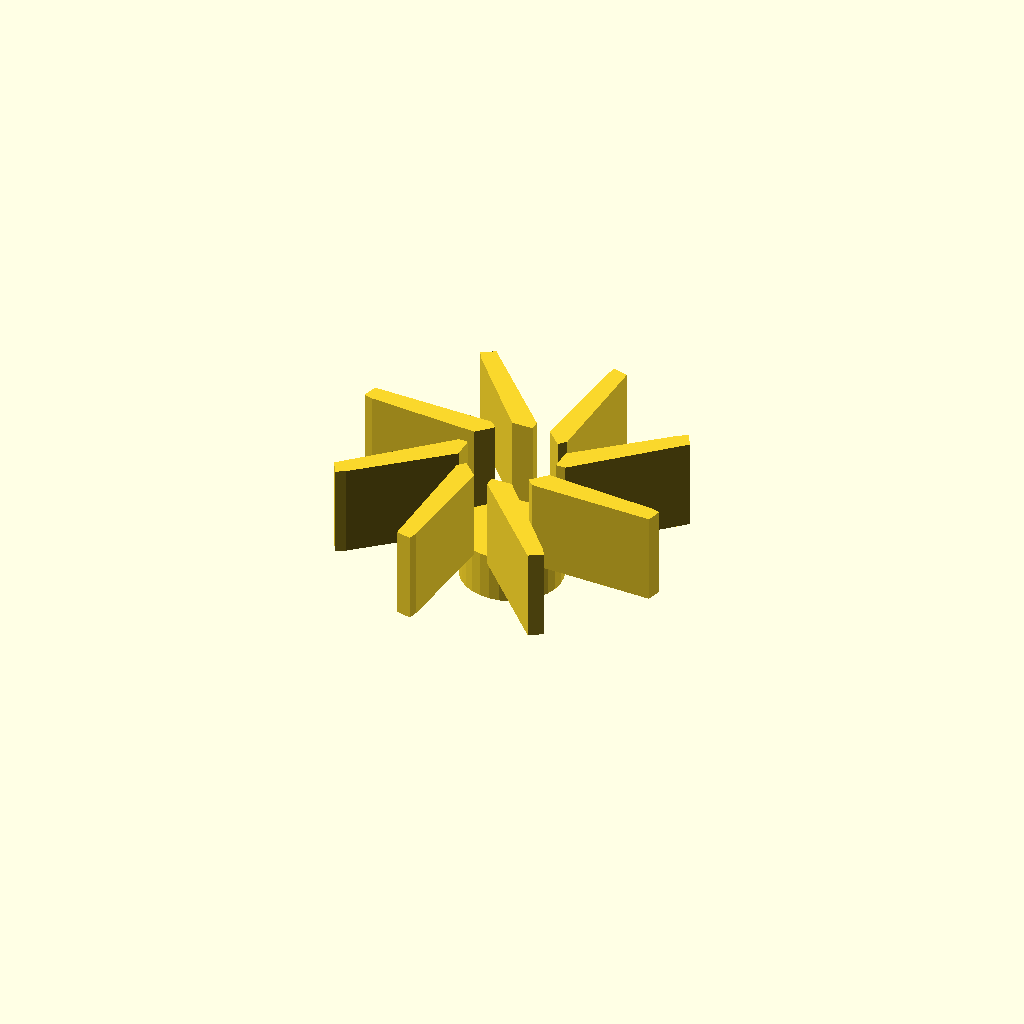
Cell 1 — every parameter at its default value.
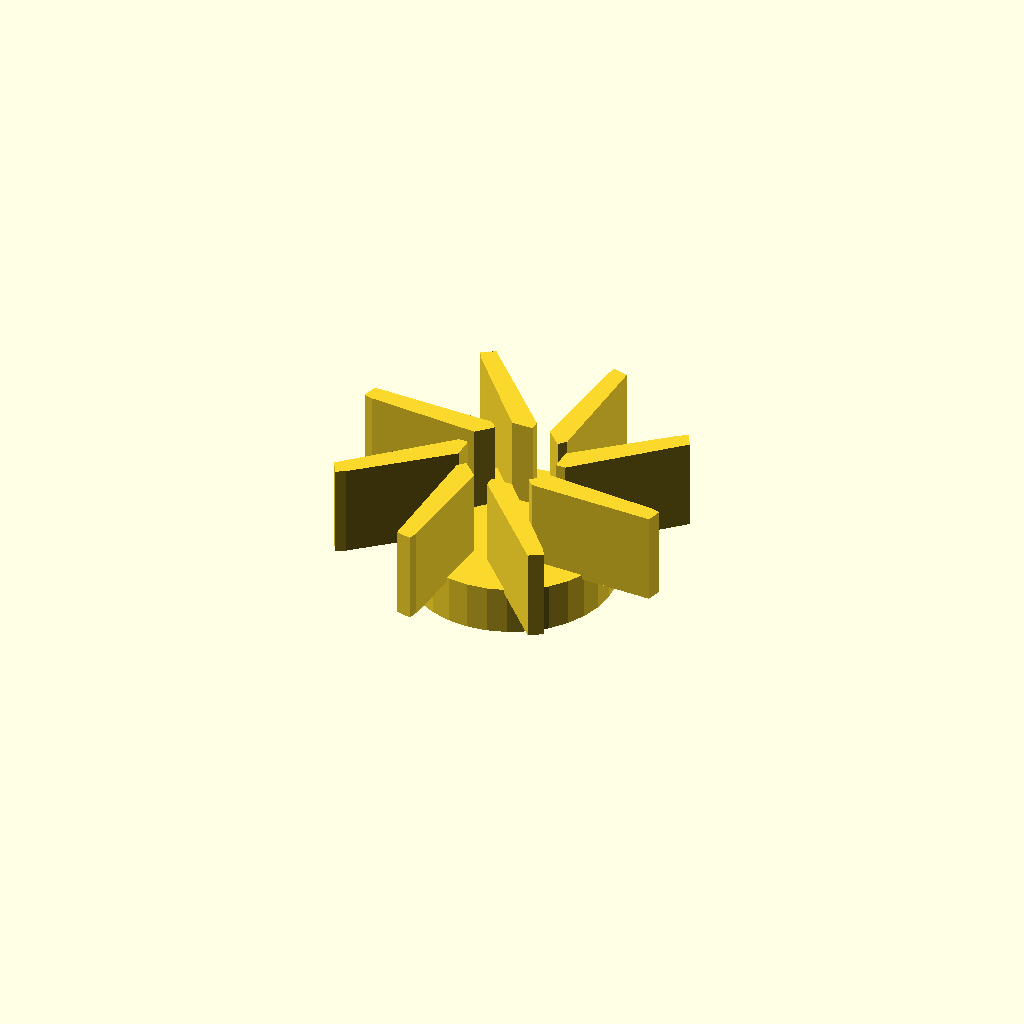
Cell 2 — hub_d set to 42, the other parameters unchanged.
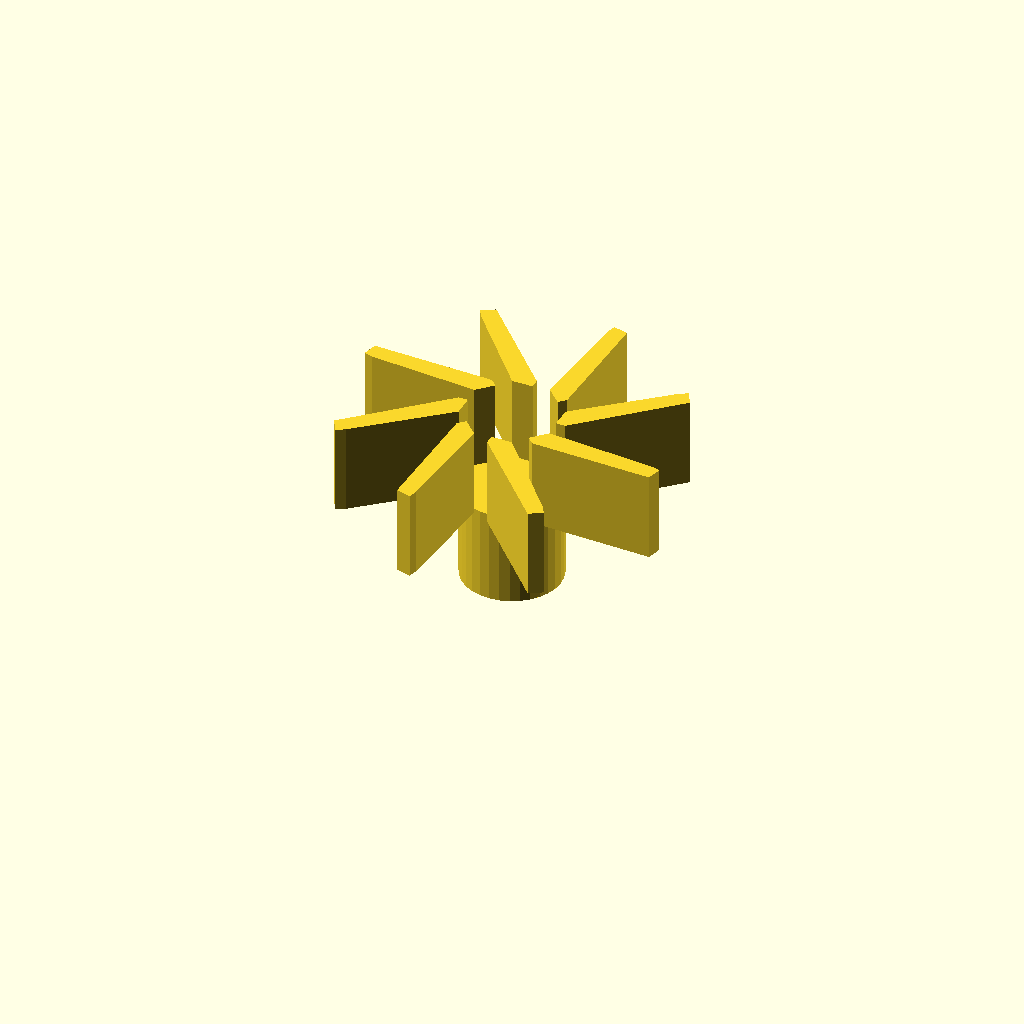
Cell 3: hub_h = 20 (everything else at default).
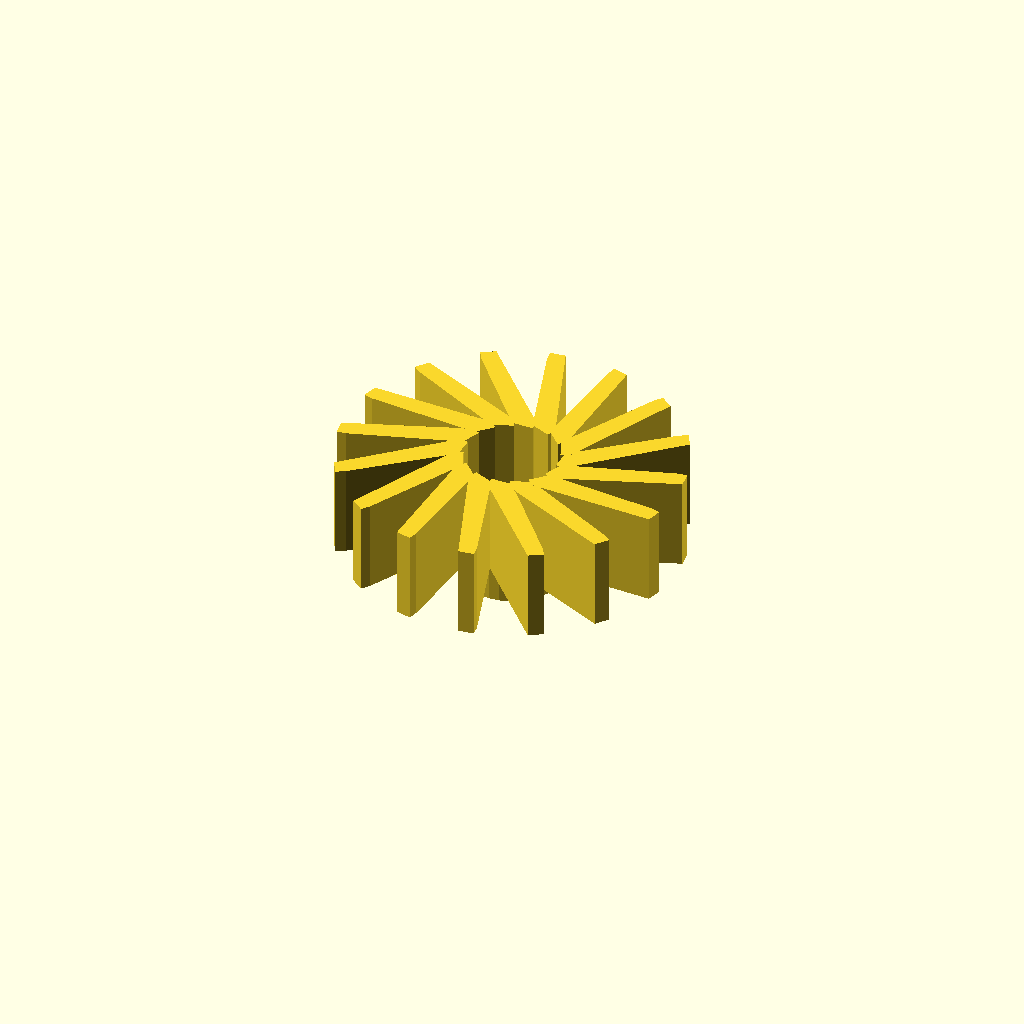
Cell 4: the same model with blades = 16.
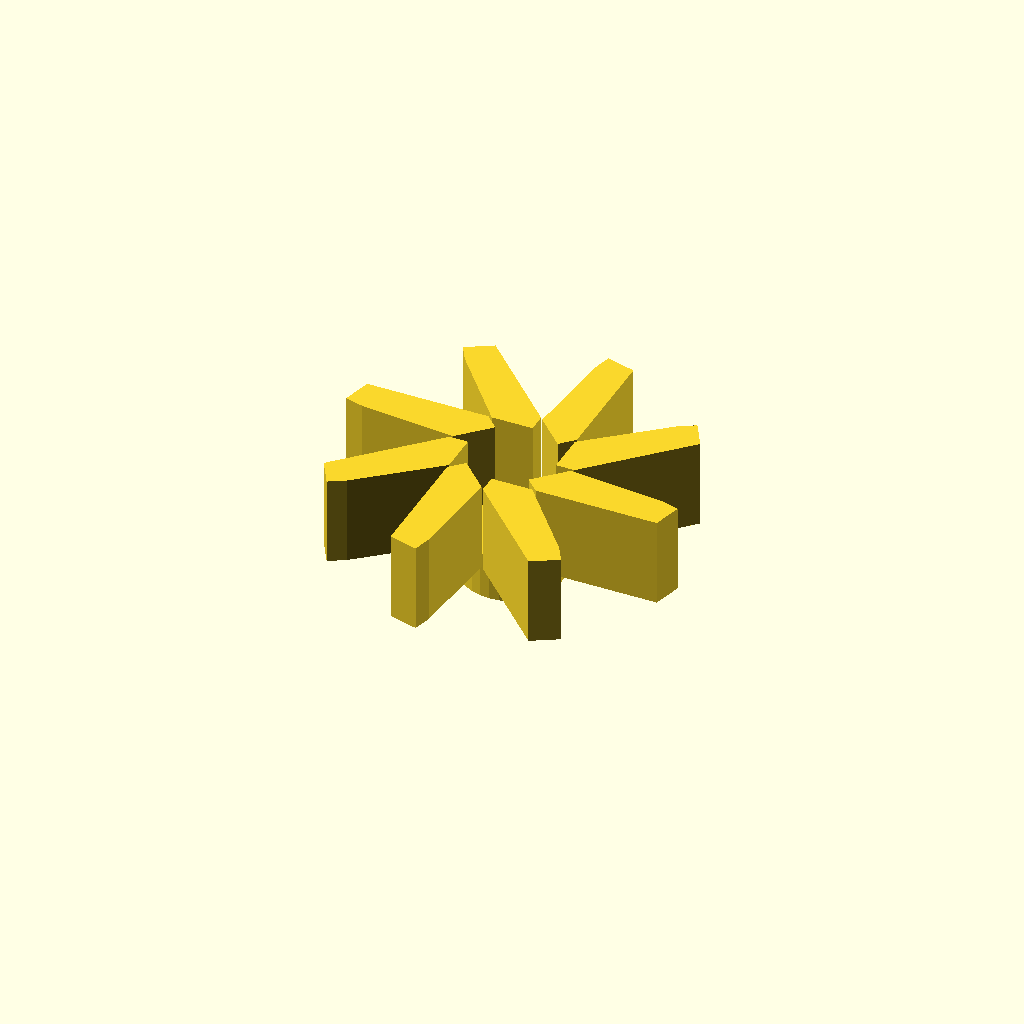
Cell 5: the same model with blade_t = 4.
One fixed orthographic camera (rotation 55°, 0°, 25°; colour scheme Cornfield) for every cell.
Source of the model, optional_data/data/gen2/impellers/part_0006.scad:
$fn = 32;

// ----------------------------------------------------------------------
// Impeller: 70 mm, 8 blades, 28 mm tall
// ----------------------------------------------------------------------

// --- parameters (mm) ---
hub_d = 21;               // hub diameter
hub_h = 10;               // hub height
imp_d = 70;               // outer diameter over the blades
blades = 8;               // number of blades
blade_t = 2;              // blade thickness
blade_h = 18;             // blade height
blade_in_r = 9.5;         // blade root radius
blade_out_r = 33;         // blade tip radius
sweep = 30;               // blade sweep, degrees
bore_d = 6;               // shaft bore

module hub() {
  cylinder(h = hub_h, d = hub_d);
}

module blade() {
  /* blade swept between two boxes: hull of the root and the tip section */
  hull() {
    translate([blade_in_r, 0, hub_h - 1])
      cube([blade_t, blade_t * 2.2, blade_h + 1], center = false);
    rotate([0, 0, sweep])
      translate([blade_out_r, 0, hub_h - 1])
        cube([blade_t, blade_t * 1.6, blade_h + 1], center = false);
  }
}

module blades() {
  for (i = [0 : blades - 1])
    rotate([0, 0, i * 360 / blades]) blade();
}

difference() {
  union() {
    hub();
    blades();
  }
  translate([0, 0, -1]) cylinder(h = hub_h + blade_h + 0 + 3, d = bore_d);
}
Customizer parameters (derived from the source; name, type, default, range or options):
hub_d: number, default 21
hub_h: number, default 10
imp_d: number, default 70
blades: number, default 8
blade_t: number, default 2
blade_h: number, default 18
blade_in_r: number, default 9.5
blade_out_r: number, default 33
sweep: number, default 30
bore_d: number, default 6
